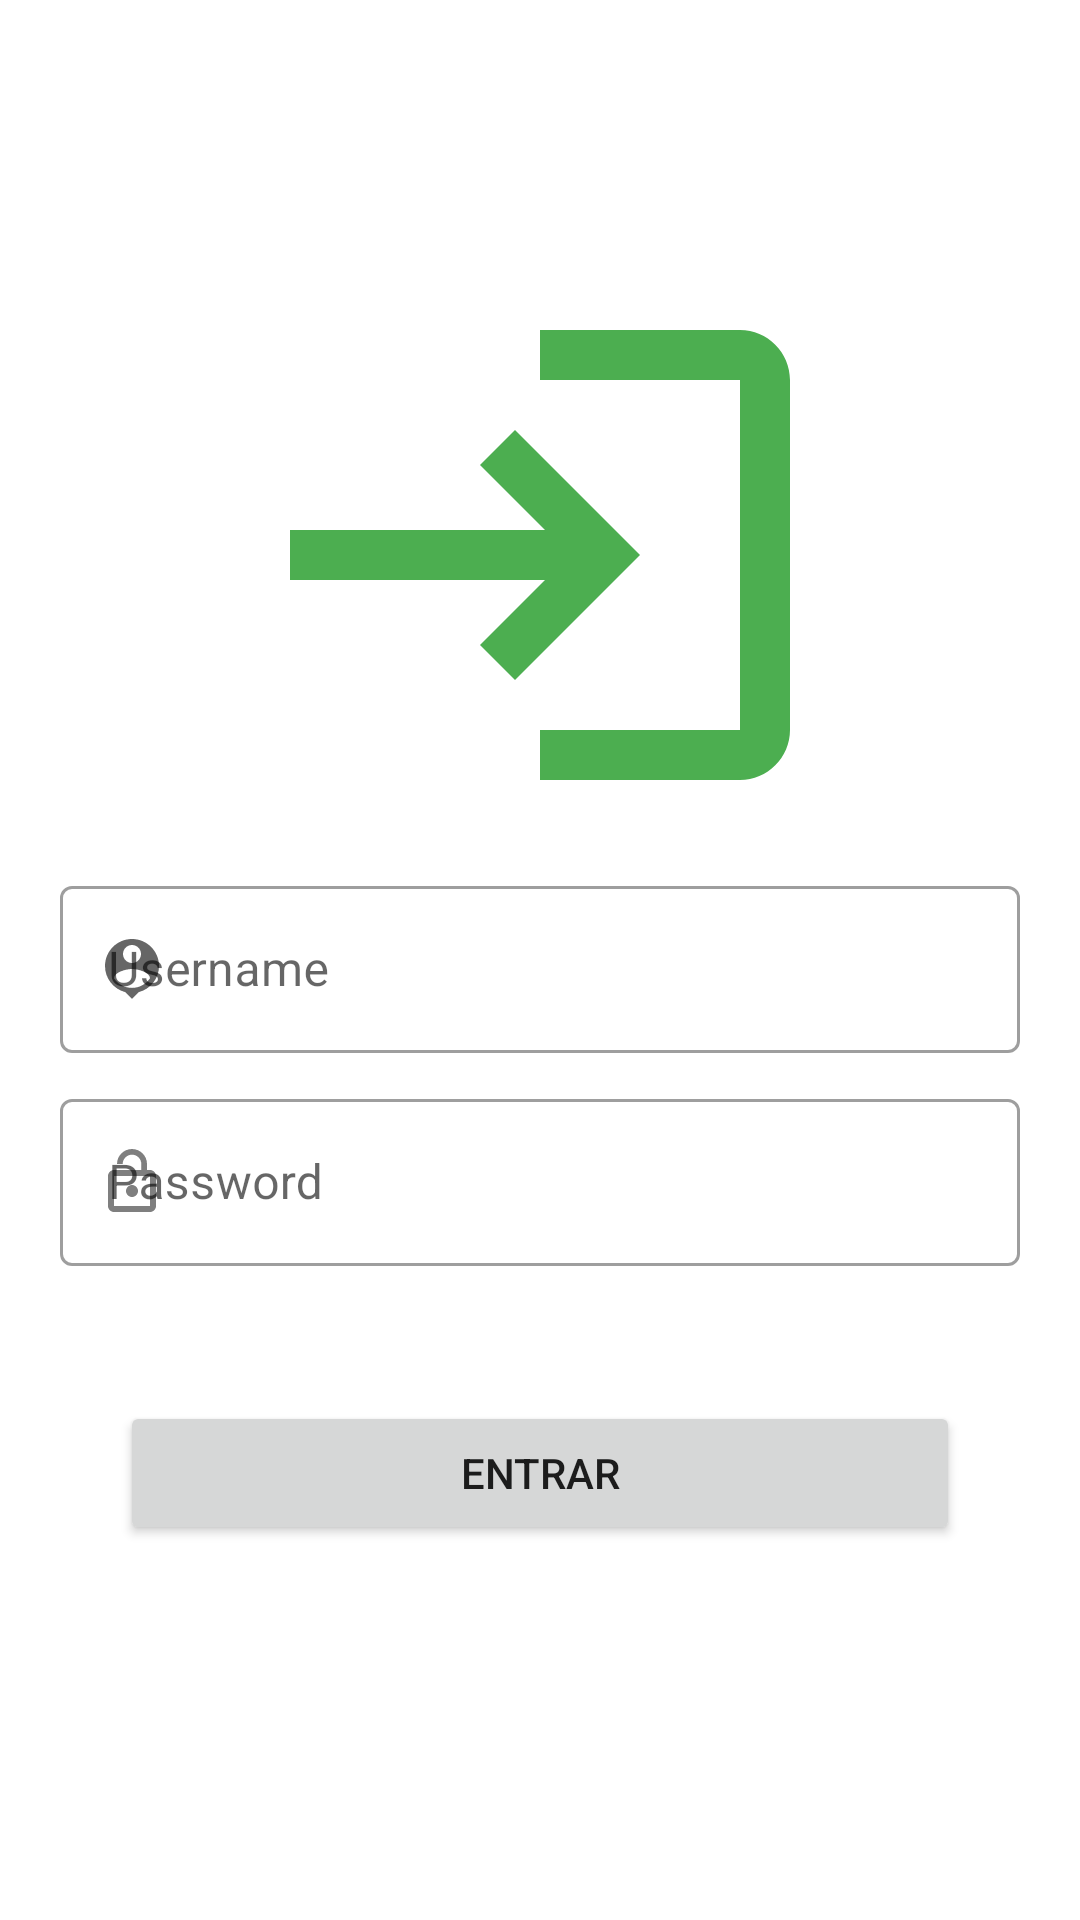

Android layout source for this screen:
<!-- AndroidManifest.xml: application theme Theme.Marcador -->
<!-- res/layout/activity_login.xml -->
<?xml version="1.0" encoding="utf-8"?>
<androidx.constraintlayout.widget.ConstraintLayout xmlns:android="http://schemas.android.com/apk/res/android"
    xmlns:app="http://schemas.android.com/apk/res-auto"
    xmlns:tools="http://schemas.android.com/tools"
    android:layout_width="match_parent"
    android:layout_height="match_parent"
    tools:context=".ui.LoginActivity">

    <LinearLayout
        android:id="@+id/linearLayout"
        android:layout_width="match_parent"
        android:layout_height="match_parent"
        android:orientation="vertical"
        android:gravity="center"
        app:layout_constraintBottom_toBottomOf="parent"
        app:layout_constraintEnd_toEndOf="parent"
        app:layout_constraintStart_toStartOf="parent"
        app:layout_constraintTop_toTopOf="parent">

        <ImageView
            android:layout_width="300dp"
            android:layout_height="200dp"
            android:src="@drawable/ic_login"
            />

        <com.google.android.material.textfield.TextInputLayout
            style="@style/Widget.MaterialComponents.TextInputLayout.OutlinedBox"
            android:layout_width="match_parent"
            android:layout_height="wrap_content"
            android:layout_marginVertical="5dp"
            android:layout_marginHorizontal="20dp"
            app:startIconDrawable="@drawable/ic_mark_presence"
            >
            <com.google.android.material.textfield.TextInputEditText
                android:id="@+id/inputUsername"
                android:layout_width="match_parent"
                android:layout_height="wrap_content"
                android:hint="Username" />
        </com.google.android.material.textfield.TextInputLayout>

        <com.google.android.material.textfield.TextInputLayout
            style="@style/Widget.MaterialComponents.TextInputLayout.OutlinedBox"
            android:layout_width="match_parent"
            android:layout_height="wrap_content"
            android:layout_marginVertical="5dp"
            android:layout_marginHorizontal="20dp"
            app:endIconCheckable="true"
            app:startIconDrawable="@drawable/ic_lock"
            >
            <com.google.android.material.textfield.TextInputEditText
                android:id="@+id/inputPassword"
                android:layout_width="match_parent"
                android:layout_height="wrap_content"
                android:inputType="textPassword"
                android:hint="Password" />
        </com.google.android.material.textfield.TextInputLayout>

        <Button
            android:id="@+id/submit"
            android:layout_width="match_parent"
            android:layout_height="wrap_content"
            android:layout_margin="40dp"
            android:text="Entrar"
            />

    </LinearLayout>
</androidx.constraintlayout.widget.ConstraintLayout>
<!-- resources referenced by this layout -->
<resources>
  <!-- drawable ic_lock (drawable) -->
  <vector android:alpha="0.84" android:height="24dp"
      android:tint="#4CAE50" android:viewportHeight="24"
      android:viewportWidth="24" android:width="24dp" xmlns:android="http://schemas.android.com/apk/res/android">
      <path android:fillColor="@android:color/white" android:pathData="M12,17c1.1,0 2,-0.9 2,-2s-0.9,-2 -2,-2 -2,0.9 -2,2 0.9,2 2,2zM18,8h-1L17,6c0,-2.76 -2.24,-5 -5,-5S7,3.24 7,6h1.9c0,-1.71 1.39,-3.1 3.1,-3.1 1.71,0 3.1,1.39 3.1,3.1v2L6,8c-1.1,0 -2,0.9 -2,2v10c0,1.1 0.9,2 2,2h12c1.1,0 2,-0.9 2,-2L20,10c0,-1.1 -0.9,-2 -2,-2zM18,20L6,20L6,10h12v10z"/>
  </vector>
  <!-- drawable ic_login (drawable) -->
  <vector android:height="24dp" android:tint="#4CAE50"
      android:viewportHeight="24" android:viewportWidth="24"
      android:width="24dp" xmlns:android="http://schemas.android.com/apk/res/android">
      <path android:fillColor="@android:color/white" android:pathData="M11,7L9.6,8.4l2.6,2.6H2v2h10.2l-2.6,2.6L11,17l5,-5L11,7zM20,19h-8v2h8c1.1,0 2,-0.9 2,-2V5c0,-1.1 -0.9,-2 -2,-2h-8v2h8V19z"/>
  </vector>
  <!-- drawable ic_mark_presence (drawable) -->
  <vector android:height="24dp" android:tint="@color/green_500"
      android:viewportHeight="24" android:viewportWidth="24"
      android:width="24dp" xmlns:android="http://schemas.android.com/apk/res/android">
      <path android:fillColor="@android:color/white" android:pathData="M12,2c-4.97,0 -9,4.03 -9,9 0,4.17 2.84,7.67 6.69,8.69L12,22l2.31,-2.31C18.16,18.67 21,15.17 21,11c0,-4.97 -4.03,-9 -9,-9zM12,4c1.66,0 3,1.34 3,3s-1.34,3 -3,3 -3,-1.34 -3,-3 1.34,-3 3,-3zM12,18.3c-2.5,0 -4.71,-1.28 -6,-3.22 0.03,-1.99 4,-3.08 6,-3.08 1.99,0 5.97,1.09 6,3.08 -1.29,1.94 -3.5,3.22 -6,3.22z"/>
  </vector>
  <style name="Theme.Marcador" parent="Theme.MaterialComponents.DayNight.DarkActionBar">
          
          <item name="colorPrimary">@color/green_500</item>
          <item name="colorPrimaryVariant">@color/green_700</item>
          <item name="colorOnPrimary">@color/white</item>
          
          <item name="colorSecondary">@color/blue_200</item>
          <item name="colorSecondaryVariant">@color/blue_700</item>
          <item name="colorOnSecondary">@color/black</item>
          
          <item name="android:statusBarColor" tools:targetApi="l">?attr/colorPrimaryVariant</item>
          
      </style>
  <color name="green_500">#4CAF50</color>
  <color name="green_700">#388E3C</color>
  <color name="white">#FFFFFFFF</color>
  <color name="blue_200">#90CAF9</color>
  <color name="blue_700">#303F9F</color>
  <color name="black">#FF000000</color>
</resources>
